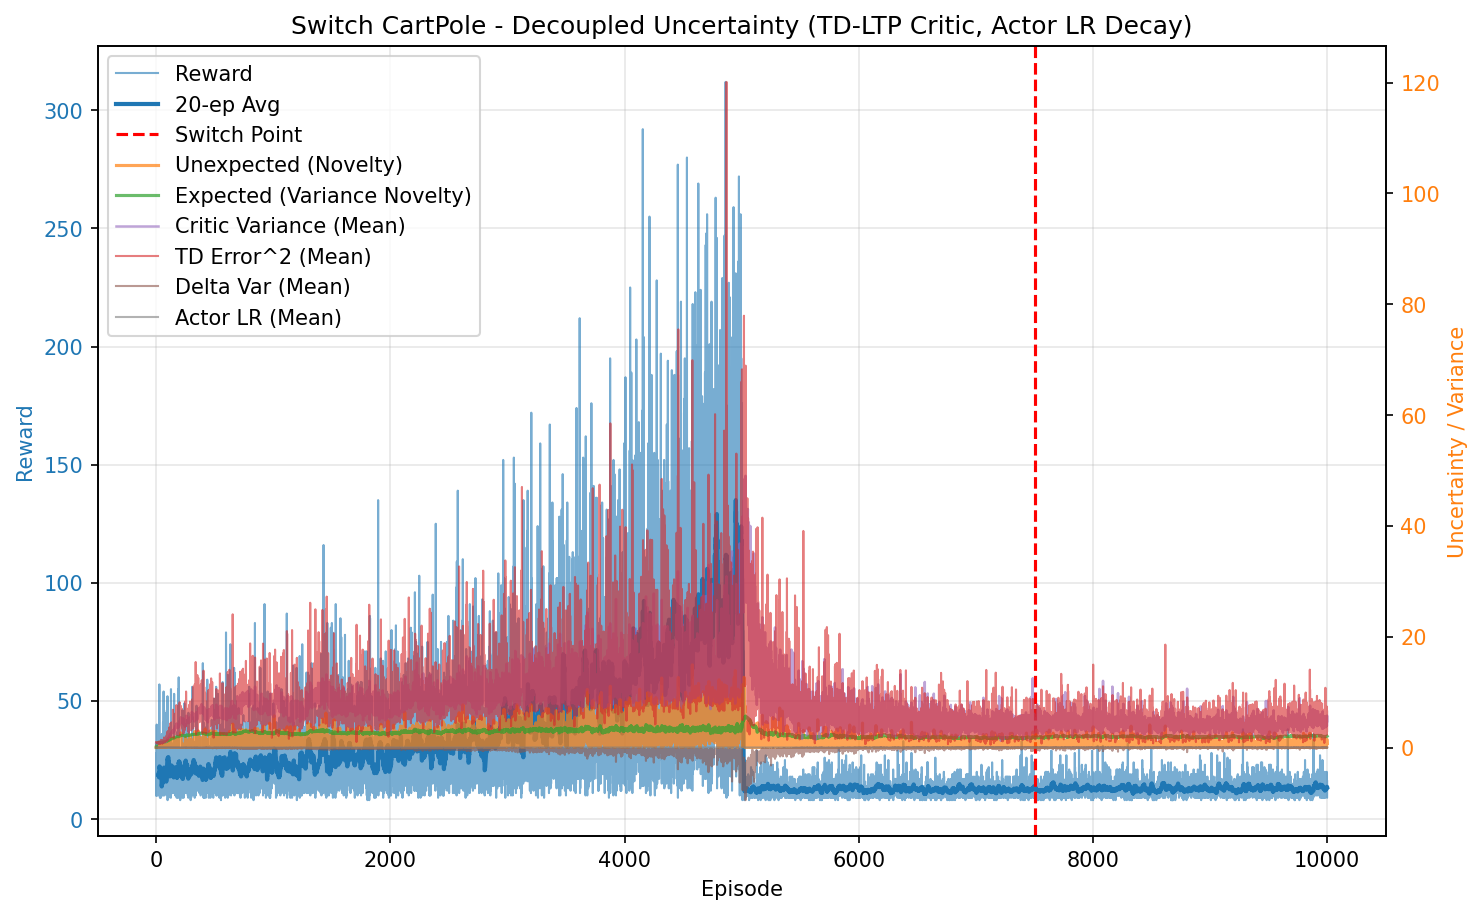

Data behind this chart, as committed beside it:
episode, reward, unexpected_uncertainty, expected_uncertainty, mean_variance, mean_td_error_sq, mean_delta_var, mean_actor_lr, mean_abs_td
0, 10.0, 0.0001591, 0.0798, 0.6965, 0.9822, 0.0002607, 5.0000000005854714e-05, 0.991
1, 27.0, 0.0009847, 0.2604, 0.7051, 0.9903, 0.000254, 5.0000000019434665e-05, 0.9948
2, 28.0, 0.003719, 0.4049, 0.7214, 0.9831, 0.000224, 5.000000004065731e-05, 0.9904
3, 10.0, 0.0003993, 0.4478, 0.7288, 0.9528, 0.0001951, 5.000000005942075e-05, 0.9734
4, 40.0, 0.01484, 0.5852, 0.7441, 0.9701, 0.000191, 5.000000009048172e-05, 0.9812
5, 12.0, 0.00102, 0.6171, 0.7508, 0.8759, 0.0001369, 5.000000012665123e-05, 0.9272
6, 17.0, 2.2957694124010285e-05, 0.657, 0.7589, 0.903, 0.0001272, 5.000000014821822e-05, 0.944
7, 11.0, 1.972050909083912e-06, 0.6794, 0.7591, 0.9017, 0.0001288, 5.000000016936932e-05, 0.9398
8, 13.0, 1.0841464525519973e-07, 0.7033, 0.7653, 0.8604, 0.000108, 5.0000000187400614e-05, 0.9148
9, 23.0, 0.0009837, 0.7394, 0.7717, 0.9405, 0.0001789, 5.000000021398453e-05, 0.9508
10, 19.0, 1.417596531698342e-05, 0.7639, 0.775, 0.9038, 0.0001008, 5.0000000243709406e-05, 0.9359
11, 10.0, 1.5221326856418529e-06, 0.7752, 0.7777, 0.8777, 0.0001056, 5.0000000263015184e-05, 0.91
12, 12.0, 1.0460016168007058e-07, 0.7877, 0.7842, 0.8062, 3.644026524377519e-05, 5.0000000277018984e-05, 0.8748
13, 14.0, 4.600363761379491e-09, 0.8002, 0.7801, 0.8849, 8.049944234188617e-05, 5.000000029267796e-05, 0.9188
14, 15.0, 1.6186091032435493e-10, 0.8123, 0.7866, 0.8623, 5.564753599913387e-05, 5.0000000308823634e-05, 0.8999
15, 19.0, 0.008184, 0.8253, 0.7876, 0.9462, 0.0001015, 5.000000032624503e-05, 0.9454
16, 23.0, 0.0002342, 0.8395, 0.7996, 0.8476, 9.210797484488681e-05, 5.000000034589995e-05, 0.882
17, 25.0, 8.847189317811999e-07, 0.8508, 0.794, 0.8147, 3.746141114830322e-05, 5.000000036605693e-05, 0.8705
18, 26.0, 0.012, 0.8611, 0.802, 0.9502, 0.0001203, 5.0000000383229183e-05, 0.9382
19, 19.0, 0.0001729, 0.8667, 0.7996, 0.7947, -2.6790343548709482e-05, 5.0000000396776534e-05, 0.8581
20, 25.0, 0.05157, 0.8735, 0.8056, 0.9152, 8.46456554666301e-05, 5.0000000407537315e-05, 0.9129
21, 16.0, 0.001452, 0.8768, 0.8021, 0.8828, 3.2005962314010314e-05, 5.0000000416385895e-05, 0.8833
22, 20.0, 0.07507, 0.8802, 0.8024, 0.9261, 9.17678976220321e-05, 5.000000042275144e-05, 0.9353
23, 10.0, 0.00806, 0.8818, 0.8051, 0.6594, -5.1169663159816284e-05, 5.0000000427241e-05, 0.7914
24, 24.0, 0.1288, 0.8852, 0.8066, 0.9688, 0.0001507, 5.00000004319233e-05, 0.9586
25, 20.0, 0.3612, 0.8893, 0.8235, 1.111, 0.0002305, 5.000000043783129e-05, 1.029
26, 51.0, 0.2435, 0.8982, 0.831, 1.037, 0.000184, 5.000000044969279e-05, 0.9937
27, 57.0, 0.0106, 0.9076, 0.8459, 0.9414, 9.440293797784707e-05, 5.000000046654689e-05, 0.9462
28, 18.0, 0.06776, 0.9098, 0.8486, 0.9857, 8.896573501539017e-05, 5.000000047786491e-05, 0.9664
29, 10.0, 0.03054, 0.9113, 0.8559, 0.8261, -5.586709785252639e-05, 5.000000048137242e-05, 0.8387
30, 19.0, 0.01914, 0.9138, 0.8575, 0.9434, 0.0001336, 5.0000000485072366e-05, 0.9412
31, 13.0, 0.001052, 0.9157, 0.8636, 0.7981, 1.0809974654944308e-05, 5.0000000489436165e-05, 0.8844
32, 9.0, 0.0001412, 0.9164, 0.8551, 0.6422, -5.133798934162215e-05, 5.000000049242407e-05, 0.7911
33, 19.0, 0.001728, 0.9178, 0.8547, 0.9213, -8.924121308768825e-05, 5.0000000495121484e-05, 0.8207
34, 13.0, 9.498011392058559e-05, 0.9188, 0.8577, 0.9787, 9.030232665568396e-05, 5.0000000497681055e-05, 0.9823
35, 18.0, 0.03198, 0.921, 0.8694, 0.9638, 0.000168, 5.000000050040442e-05, 0.9439
36, 11.0, 0.003312, 0.921, 0.8489, 0.9035, 4.656950917445227e-05, 5.0000000503243195e-05, 0.9222
37, 14.0, 0.1886, 0.9221, 0.8644, 1.049, 0.0001444, 5.0000000504482634e-05, 0.989
38, 10.0, 0.02036, 0.9229, 0.8652, 0.7297, -4.457138428354562e-05, 5.000000050618212e-05, 0.8368
39, 9.0, 0.1146, 0.9232, 0.8597, 1.05, 0.0001861, 5.000000050746829e-05, 1.002
40, 13.0, 0.01337, 0.9237, 0.8591, 0.8998, -0.0001121, 5.000000050854752e-05, 0.8672
41, 10.0, 0.002609, 0.9246, 0.8725, 0.8523, -9.357863015647863e-07, 5.0000000509680286e-05, 0.8968
42, 16.0, 0.5146, 0.9253, 0.8634, 1.372, 0.0004318, 5.0000000511101783e-05, 1.117
43, 16.0, 0.0373, 0.9267, 0.8737, 0.8228, -0.0001405, 5.0000000513229794e-05, 0.8245
44, 14.0, 0.02119, 0.9282, 0.8804, 0.9576, 6.980323625160473e-05, 5.0000000515872734e-05, 0.9593
45, 15.0, 0.4168, 0.9286, 0.8677, 1.188, 0.0001911, 5.0000000518258805e-05, 1.056
46, 18.0, 0.04006, 0.9311, 0.8906, 0.849, -7.472527969466115e-05, 5.0000000520666296e-05, 0.8673
47, 11.0, 0.01568, 0.9317, 0.8783, 1.021, 9.00446900846545e-05, 5.000000052408655e-05, 0.849
48, 36.0, 0.1161, 0.9395, 0.9165, 1.324, 0.0003617, 5.000000053080245e-05, 1.046
49, 14.0, 0.006907, 0.9411, 0.9056, 0.8483, -0.0001128, 5.000000054171669e-05, 0.8335
50, 14.0, 0.06103, 0.9435, 0.9212, 1.069, 8.72785862781557e-05, 5.000000054611506e-05, 0.993
51, 22.0, 0.02181, 0.9469, 0.9232, 1.012, -6.152908981426175e-05, 5.00000005521092e-05, 0.919
52, 11.0, 0.001873, 0.9483, 0.9223, 0.6684, -0.0003274, 5.000000055817274e-05, 0.7213
53, 21.0, 1.7277730233471843e-05, 0.95, 0.9169, 1.029, -8.324914662489193e-05, 5.000000056248304e-05, 0.8676
54, 21.0, 0.4893, 0.9517, 0.9195, 1.235, 0.0001645, 5.000000056672394e-05, 1.041
55, 10.0, 0.5384, 0.9531, 0.9337, 1.309, 0.0002827, 5.000000056963151e-05, 1.04
56, 19.0, 0.2601, 0.9552, 0.9323, 1.195, 0.0001734, 5.000000057323634e-05, 1.016
57, 20.0, 0.2191, 0.9591, 0.9534, 1.256, 0.0002025, 5.000000057925909e-05, 1.011
58, 41.0, 0.4097, 0.967, 0.9652, 1.235, 0.0002671, 5.000000059223703e-05, 1.037
59, 16.0, 0.1431, 0.9689, 0.96, 1.138, 5.614268171211915e-05, 5.000000060478378e-05, 0.9255
... 9,940 more rows
